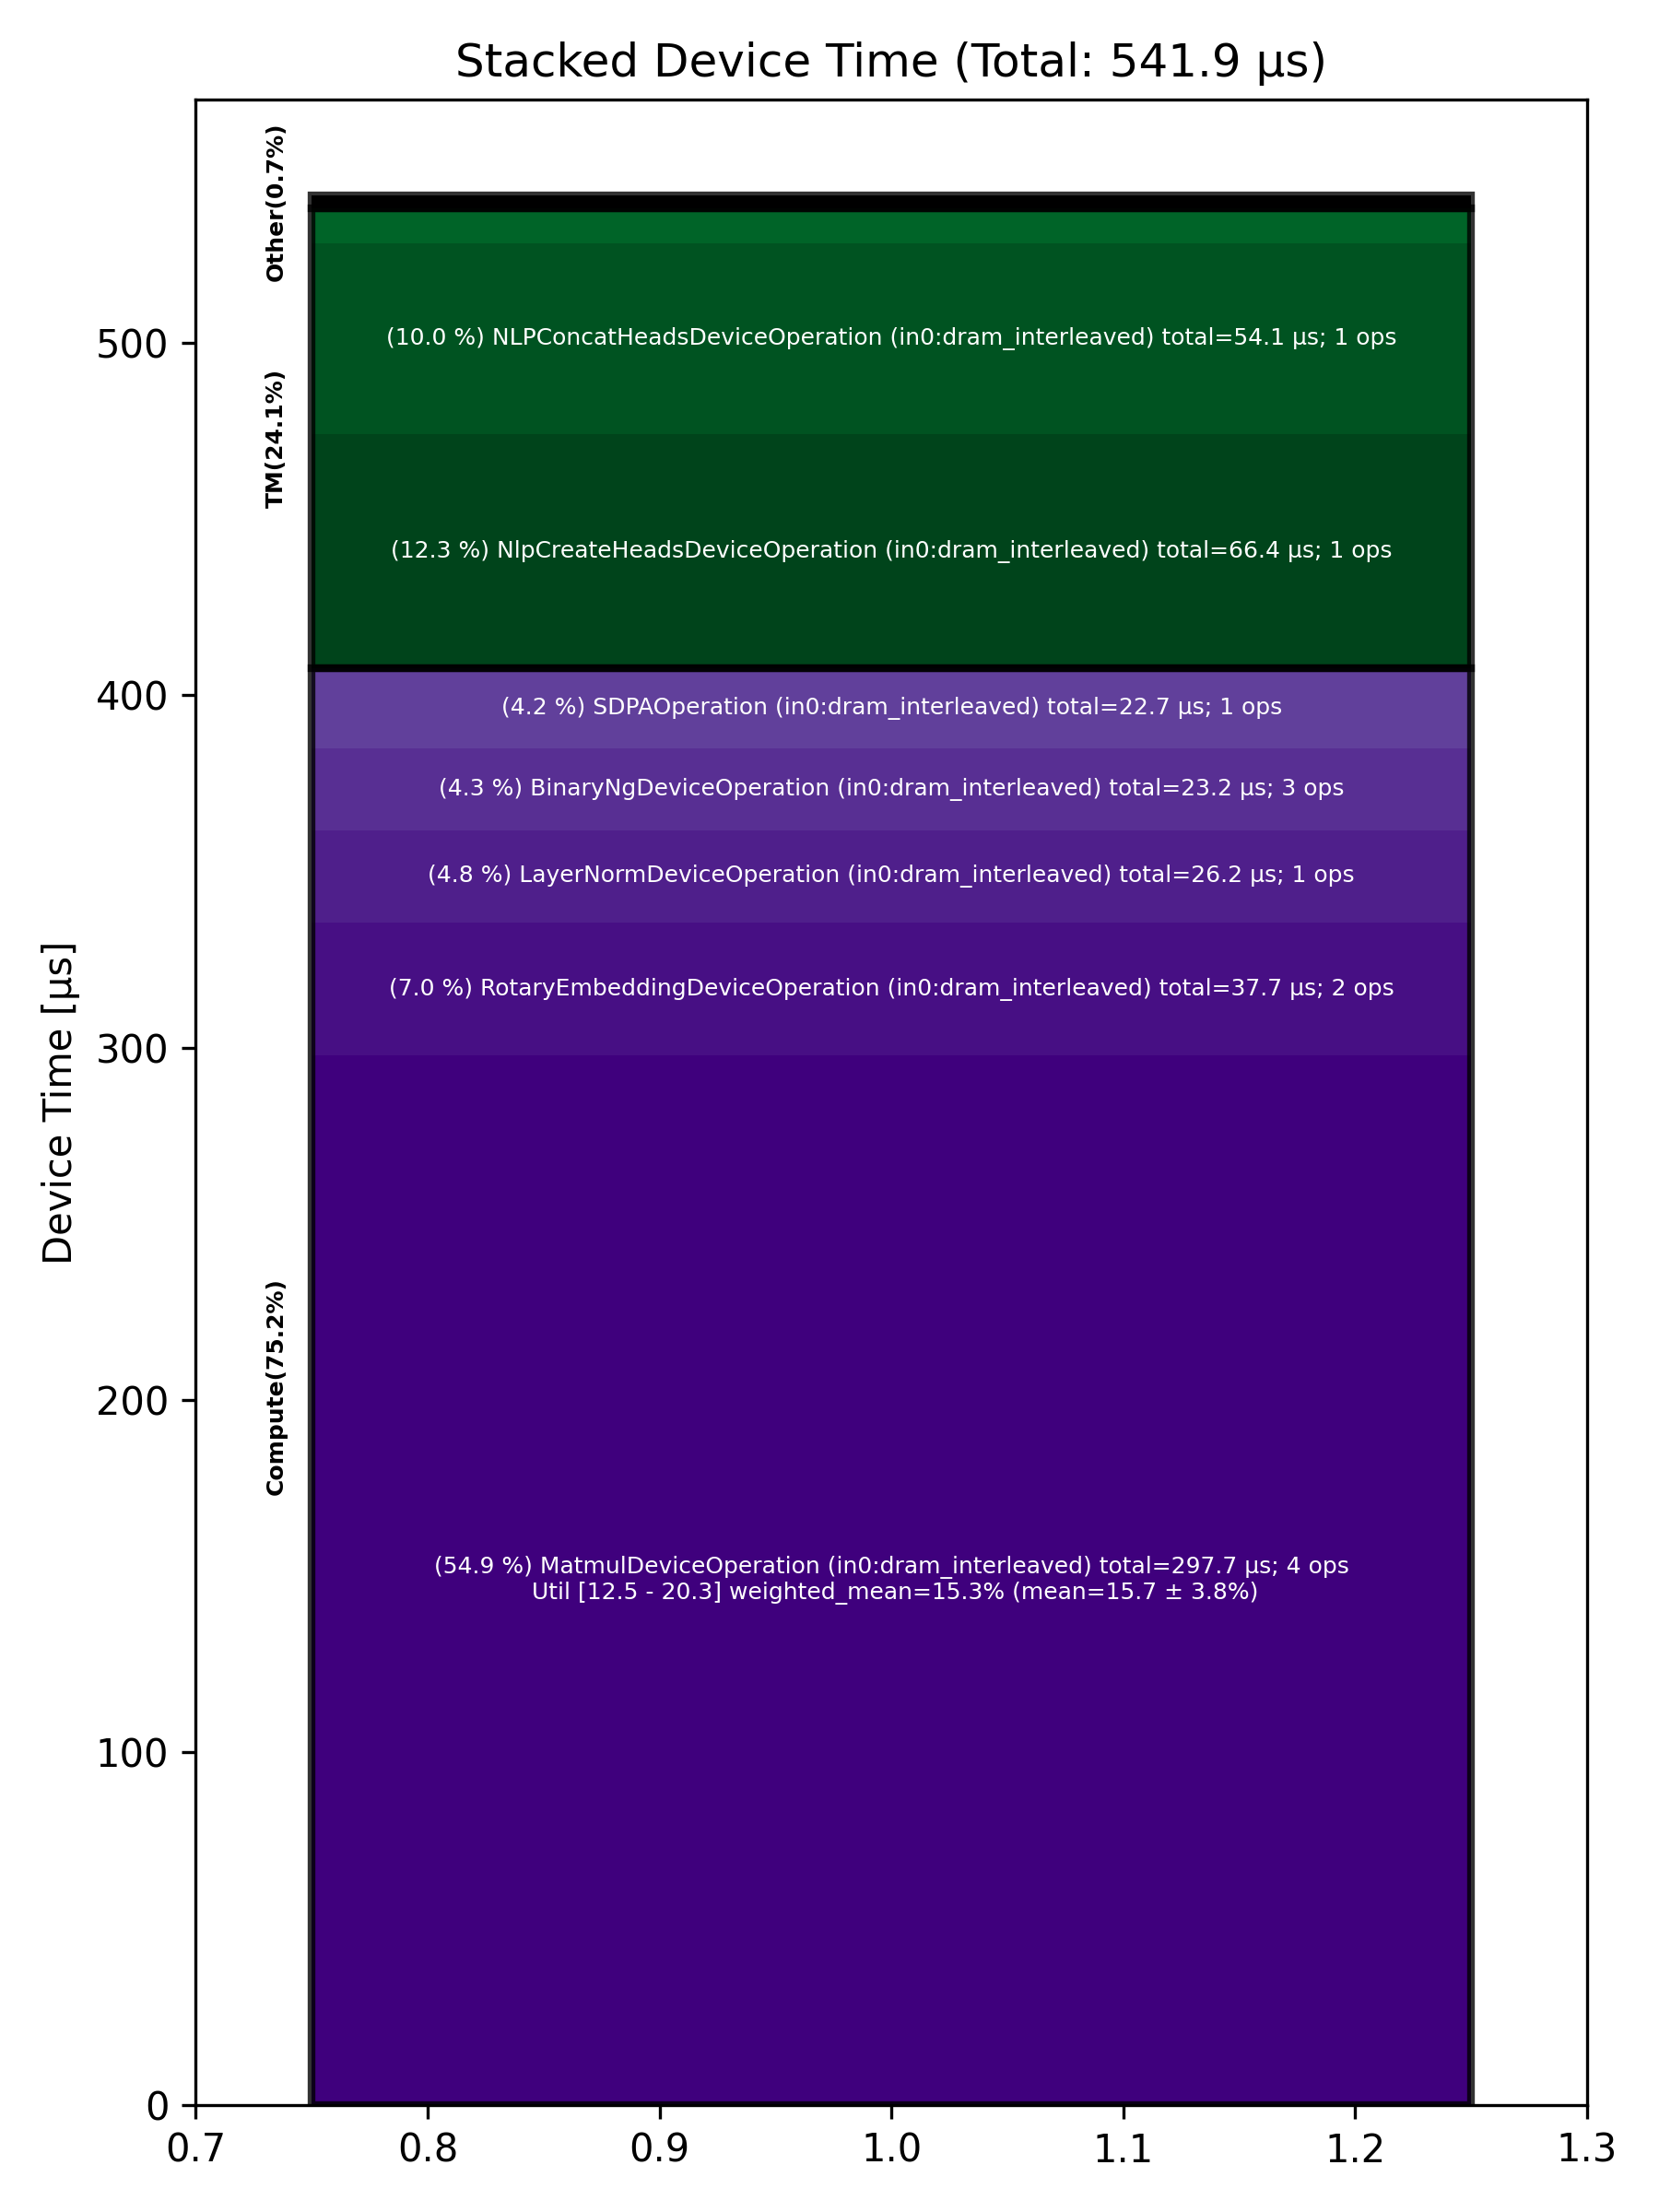

The file beside this chart, header and first rows:
Total % [%], Op Code, Device Time Sum [μs], Op Count, Op Category, Min FLOPs [%], Max FLOPs [%], Mean FLOPs [%], Std FLOPs [%], Weighted Mean FLOPs [%]
54.95, MatmulDeviceOperation (in0:dram_interlea…, 297.8, 4, Compute, 12.49, 20.32, 15.74, 3.82, 15.29
12.26, NlpCreateHeadsDeviceOperation (in0:dram_…, 66.42, 1, TM, , , , , 
9.98, NLPConcatHeadsDeviceOperation (in0:dram_…, 54.10, 1, TM, , , , , 
6.96, RotaryEmbeddingDeviceOperation (in0:dram…, 37.70, 2, Compute, , , , , 
4.84, LayerNormDeviceOperation (in0:dram_inter…, 26.24, 1, Compute, , , , , 
4.28, BinaryNgDeviceOperation (in0:dram_interl…, 23.21, 3, Compute, , , , , 
4.18, SDPAOperation (in0:dram_interleaved), 22.66, 1, Compute, , , , , 
1.83, SliceDeviceOperation (in0:dram_interleav…, 9.89, 2, TM, , , , , 
0.72, PagedFillCacheDeviceOperation (in0:dram_…, 3.89, 2, Other, , , , , 
